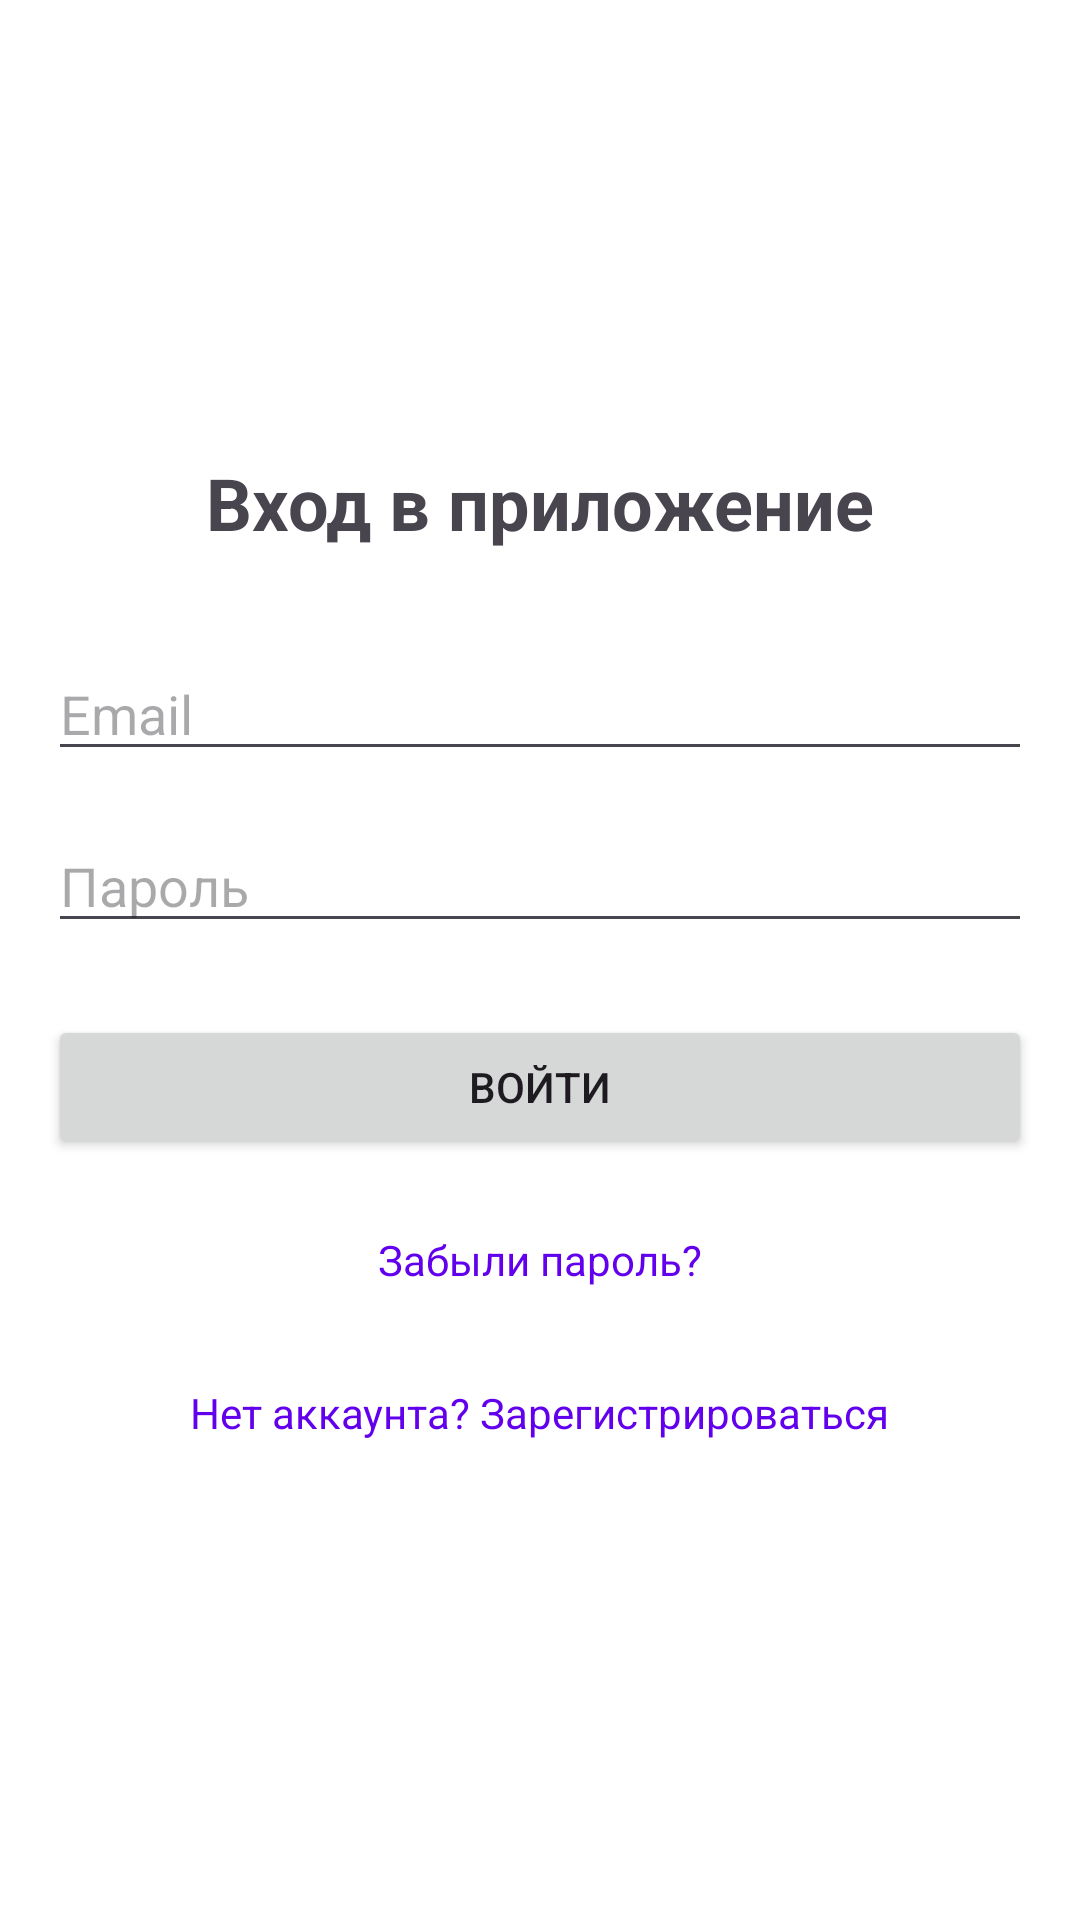

Android layout source for this screen:
<!-- AndroidManifest.xml: application theme Theme.Kurso -->
<!-- res/layout/activity_login.xml -->
<?xml version="1.0" encoding="utf-8"?>
<LinearLayout xmlns:android="http://schemas.android.com/apk/res/android"
    android:layout_width="match_parent"
    android:layout_height="match_parent"
    android:orientation="vertical"
    android:padding="16dp"
    android:gravity="center">

    <TextView
        android:layout_width="wrap_content"
        android:layout_height="wrap_content"
        android:text="Вход в приложение"
        android:textSize="24sp"
        android:textStyle="bold"
        android:layout_marginBottom="32dp"/>

    <EditText
        android:id="@+id/emailInput"
        android:layout_width="match_parent"
        android:layout_height="wrap_content"
        android:hint="Email"
        android:inputType="textEmailAddress"
        android:layout_marginBottom="16dp"/>

    <EditText
        android:id="@+id/passwordInput"
        android:layout_width="match_parent"
        android:layout_height="wrap_content"
        android:hint="Пароль"
        android:inputType="textPassword"
        android:layout_marginBottom="24dp"/>

    <Button
        android:id="@+id/loginButton"
        android:layout_width="match_parent"
        android:layout_height="wrap_content"
        android:text="Войти"
        android:layout_marginBottom="16dp"/>

    <TextView
        android:id="@+id/forgotPasswordText"
        android:layout_width="wrap_content"
        android:layout_height="wrap_content"
        android:text="Забыли пароль?"
        android:textColor="@color/purple_500"
        android:padding="8dp"
        android:layout_marginBottom="16dp"/>

    <TextView
        android:id="@+id/registerText"
        android:layout_width="wrap_content"
        android:layout_height="wrap_content"
        android:text="Нет аккаунта? Зарегистрироваться"
        android:textColor="@color/purple_500"
        android:padding="8dp"/>

</LinearLayout>
<!-- resources referenced by this layout -->
<resources>
  <color name="purple_500">#6200EE</color>
  <style name="Theme.Kurso" parent="Base.Theme.Kurso" />
  <style name="Base.Theme.Kurso" parent="Theme.Material3.DayNight.NoActionBar">
          <item name="colorPrimary">@color/md_theme_light_primary</item>
          <item name="colorOnPrimary">@color/md_theme_light_onPrimary</item>
          <item name="colorPrimaryContainer">@color/md_theme_light_primaryContainer</item>
          <item name="colorOnPrimaryContainer">@color/md_theme_light_onPrimaryContainer</item>
          <item name="colorSecondary">@color/md_theme_light_secondary</item>
          <item name="colorOnSecondary">@color/md_theme_light_onSecondary</item>
          <item name="colorSecondaryContainer">@color/md_theme_light_secondaryContainer</item>
          <item name="colorOnSecondaryContainer">@color/md_theme_light_onSecondaryContainer</item>
          <item name="colorTertiary">@color/md_theme_light_tertiary</item>
          <item name="colorOnTertiary">@color/md_theme_light_onTertiary</item>
          <item name="colorTertiaryContainer">@color/md_theme_light_tertiaryContainer</item>
          <item name="colorOnTertiaryContainer">@color/md_theme_light_onTertiaryContainer</item>
          <item name="colorError">@color/md_theme_light_error</item>
          <item name="colorErrorContainer">@color/md_theme_light_errorContainer</item>
          <item name="colorOnError">@color/md_theme_light_onError</item>
          <item name="colorOnErrorContainer">@color/md_theme_light_onErrorContainer</item>
          <item name="android:colorBackground">@color/md_theme_light_background</item>
          <item name="colorOnBackground">@color/md_theme_light_onBackground</item>
          <item name="colorSurface">@color/md_theme_light_surface</item>
          <item name="colorOnSurface">@color/md_theme_light_onSurface</item>
          <item name="colorSurfaceVariant">@color/md_theme_light_surfaceVariant</item>
          <item name="colorOnSurfaceVariant">@color/md_theme_light_onSurfaceVariant</item>
          <item name="colorOutline">@color/md_theme_light_outline</item>
          <item name="colorOnSurfaceInverse">@color/md_theme_light_inverseOnSurface</item>
          <item name="colorSurfaceInverse">@color/md_theme_light_inverseSurface</item>
          <item name="colorPrimaryInverse">@color/md_theme_light_inversePrimary</item>
      </style>
</resources>
